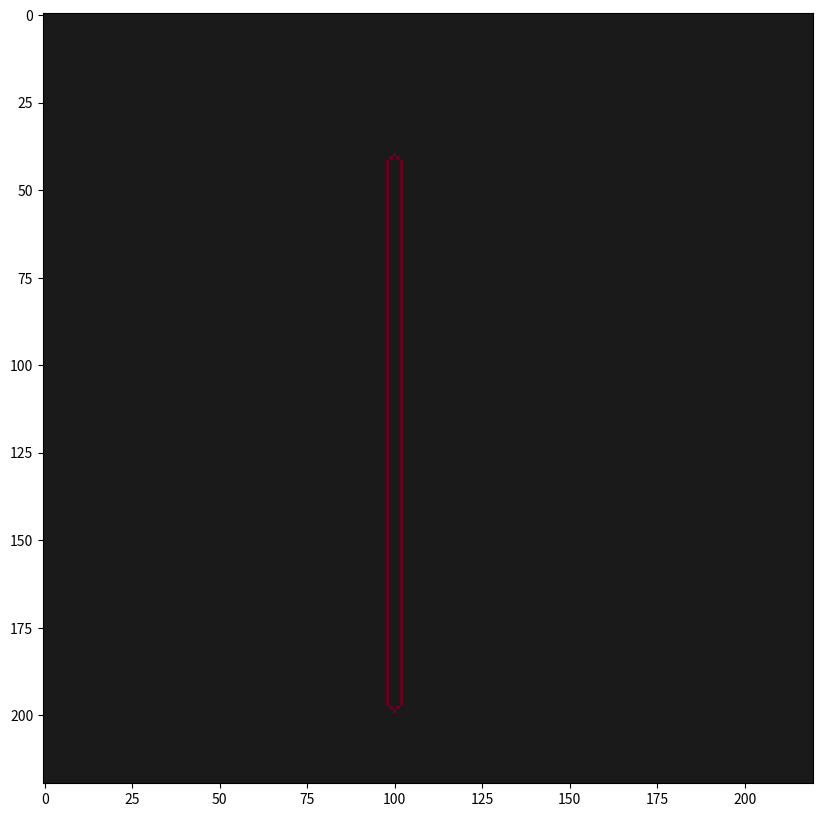

The matplotlib source for this figure:
from random import seed
import numpy as np
import matplotlib.pyplot as plt
from matplotlib.animation import FuncAnimation

class ConwaysGOL:

    def __init__(self, seed ='random_seeds', nx_cells=200, ny_cells=200, neighbourhood = 'moore', name='Conways Game of Life'):
        self.name = name
        self.seed = seed
        self.N1 = nx_cells
        self.N2 = ny_cells
        self.padding_x = 20
        self.padding_y = 20
        self.N1_inf = self.N1 + 2*self.padding_x
        self.N2_inf = self.N2 + 2*self.padding_y
        self.neighbourhood = neighbourhood
        self.curr_state = np.zeros((self.N1_inf, self.N2_inf))
        self.history = []
        self.initialize(self.seed)

    def initialize(self, init_cond = 'random_seeds', k = 0.8):
        if init_cond == 'random_seeds':
            seed_array = np.random.rand(self.N1_inf, self.N2_inf)
            self.curr_state[np.where(seed_array > k)] = 1
        elif init_cond == 'line':
            line_length = round(k * self.N2)
            mid_x = self.N1_inf//2
            ylim_0 = self.N2//2 - 2*self.padding_y
            ylim_1 = ylim_0 + line_length
            self.curr_state[mid_x, ylim_0:ylim_1] = 1
        elif init_cond == '2 lines':
            line_length = round(k * self.N2)
            ylim_0 = self.N2//2 - 2*self.padding_y
            ylim_1 = ylim_0 + line_length
            for line in range(1,3):
                mid_x = line * self.N1_inf//3
                self.curr_state[mid_x, ylim_0:ylim_1] = 1
        elif init_cond == 'cross':
            line_length = round(k * self.N2)
            mid_x = self.N1_inf//2
            ylim_0 = self.N2//2 - 2*self.padding_y
            ylim_1 = ylim_0 + line_length
            self.curr_state[mid_x, ylim_0:ylim_1] = 1
            self.curr_state[ylim_0:ylim_1, mid_x] = 1
        elif init_cond == 'box':
            line_length = round(k * self.N2)
            ylim_0 = self.N2//2 - 2*self.padding_y
            ylim_1 = ylim_0 + line_length
            for line in range(1,3):
                mid_x = line * self.N1_inf//3
                self.curr_state[mid_x, ylim_0:ylim_1] = 1
                self.curr_state[ylim_0:ylim_1, mid_x] = 1
        else:
            pass

    def update(self):
        if np.count_nonzero(self.curr_state) == 0:
            pass
        else:
            if len(self.history) == 0:
                prev_state = self.curr_state.copy()
                self.history.append(prev_state)
            update_state = np.zeros_like(self.curr_state)
            for row in range(2, self.curr_state.shape[0]-2):
                for col in range(2, self.curr_state.shape[1]-2):
                    
                    if self.neighbourhood == 'neumann1':
                        neighbours = self.curr_state[row-1, col] + self.curr_state[row, col-1] + \
                            self.curr_state[row, col+1] + self.curr_state[row + 1, col] 
                    elif self.neighbourhood == 'neumann2':
                        neighbours = self.curr_state[row-1, col] + self.curr_state[row-2, col] + \
                            self.curr_state[row, col-1] + self.curr_state[row, col-2] + \
                            self.curr_state[row, col+1] + self.curr_state[row, col+2] + \
                            self.curr_state[row + 1, col] + self.curr_state[row+2, col] + \
                            self.curr_state[row-1, col-1] + self.curr_state[row-1, col+1] +\
                            self.curr_state[row+1, col-1] + self.curr_state[row+1, col+1]
                    else:
                        neighbours = self.curr_state[row-1, col-1] + self.curr_state[row-1, col] + self.curr_state[row-1, col+1] + \
                        self.curr_state[row, col-1] + self.curr_state[row, col+1] + \
                        self.curr_state[row+1, col-1] + self.curr_state[row +
                                                                        1, col] + self.curr_state[row+1, col+1] 

                    if neighbours == 2:
                        update_state[row, col] = self.curr_state[row, col]
                    elif neighbours == 3:
                        update_state[row, col] = 1
                    elif neighbours < 2:
                        update_state[row, col] = 0
                    elif neighbours > 3:
                        update_state[row, col] = 0
            self.curr_state = update_state
            self.history.append(update_state)
        return self

    def simulate(self, n_steps=100):
        for t in range(n_steps):
            self.update()
        return self

    def plot(self, n_steps=100, cmap='RdGy_r', color_scheme='binary', save=False):

        # To Do:
        # 1. Color according to history
        # 2. Optionally save animations

        
        xlim_0 = self.padding_x
        xlim_1 = xlim_0 + self.N1 + self.padding_x
        ylim_0 = self.padding_y
        ylim_1 = ylim_0 + self.N2 + self.padding_y
        
        static_history = self.curr_state.copy()

        fig, axes = plt.subplots(1,1, figsize = (10,10))
        img1 = plt.imshow(np.transpose(static_history[xlim_0:xlim_1, ylim_0:ylim_1]), animated=True, cmap=cmap)
        def animate_func(*args):
            t = len(self.history) + 1
            self.update()
            static_history = self.history[t-1].copy()
            img1.set_array(np.transpose(static_history[xlim_0:xlim_1, ylim_0:ylim_1]))
            return img1,
        anim = FuncAnimation(fig, animate_func, blit=True)
        plt.show()




if __name__ == "__main__":

    test = ConwaysGOL(seed='line', neighbourhood='moore')
    # test.plot_animate()
    test.plot()